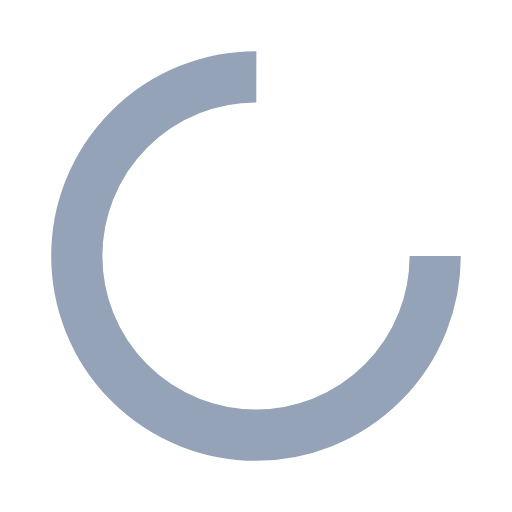
t = 0.00 s
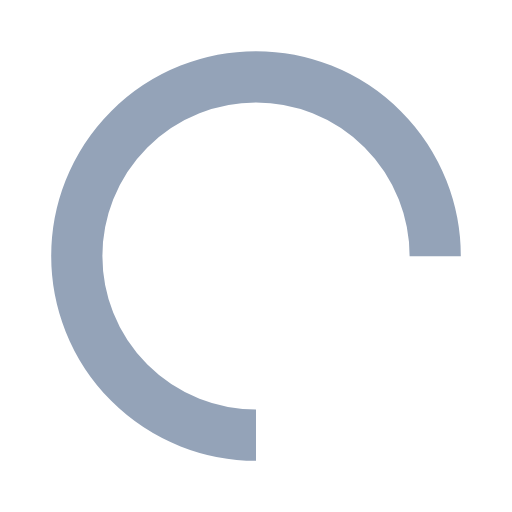
t = 0.25 s
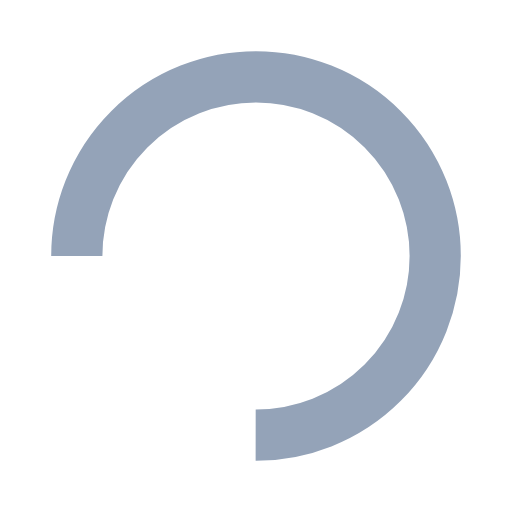
t = 0.50 s
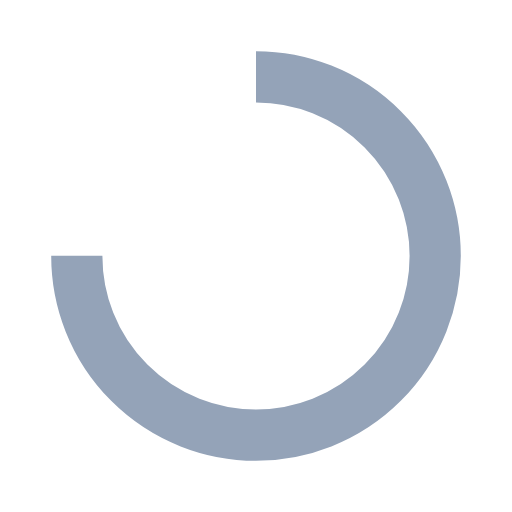
t = 0.75 s

The animated SVG that drew these frames (rendered in a browser with its animation timeline set to each time). Animation: 1 SMIL element (animateTransform=1); one cycle of 1.00 s, repeats indefinitely.

<?xml version="1.0" encoding="utf-8"?>
<svg xmlns="http://www.w3.org/2000/svg" xmlns:xlink="http://www.w3.org/1999/xlink" style="margin: auto; display: block; shape-rendering: auto;" width="200px" height="200px" viewBox="0 0 100 100" preserveAspectRatio="xMidYMid">
<circle cx="50" cy="50" fill="none" stroke="#94A3B8" stroke-width="10" r="35" stroke-dasharray="164.93361431346415 56.97787143782138">
  <animateTransform attributeName="transform" type="rotate" repeatCount="indefinite" dur="1s" values="0 50 50;360 50 50" keyTimes="0;1"></animateTransform>
</circle>
<!-- [ldio] generated by https://loading.io/ --></svg>